pico-8 play session: no input (idle)

[t = 2 s] idle ~2s (no d-pad/buttons)
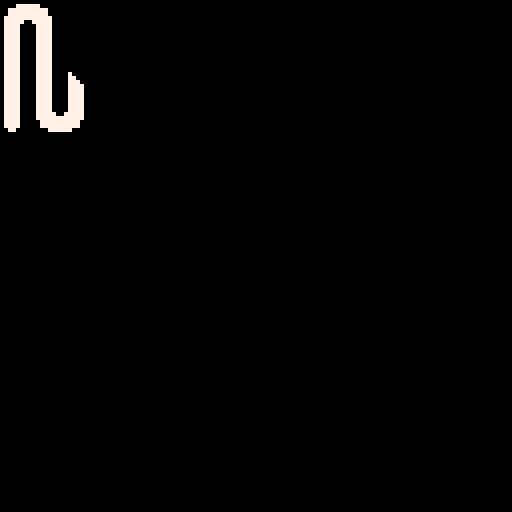
[t = 8 s] idle ~8s (no d-pad/buttons)
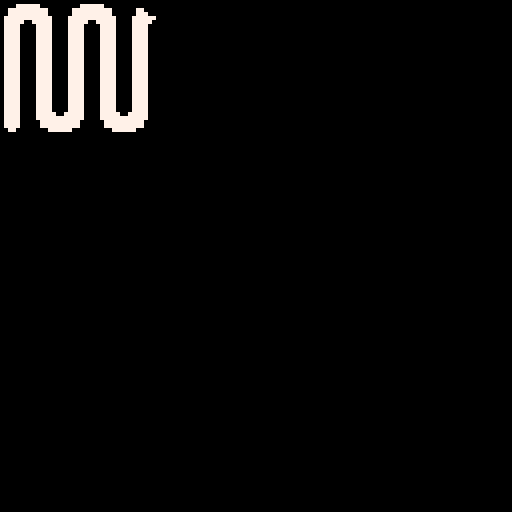

pico-8 cartridge
version 8
__lua__

cls()

active = {}
add(active, 2 + 32 * 128)

function _update60() 
	updates = 3 -- max number of pixels to update per frame.
	for i in all(active) do 
		del(active, i)
		x = i%128
		y = flr(i/128)
		if pget(x,y) == 0 then
			exp = band(shr(peek(i/2), i%2*4),15)
			if exp ~= 0 then
				add(active, i - 1)
				add(active, i + 1)
				add(active, i - 128)
				add(active, i + 128)
				
				pset(x, y, exp)
				updates -= 1
				if updates <= 0 then 
					return
				end
			end
		end
	end
end	
__gfx__
00000000000000000000000000000000000000000000000000000000000000000000000000000000000000000000000000000000000000000000000000000000
00007777770000000000777777000000000077777700000000770000007700000077000000000000000000000000000000000000000000000000000000000000
00777777777700000077777777770000007777777777000007777000077770000777700000000000000000000000000000000000000000000000000000000000
00777777777700000077777777770000007777777777000007777000077770000777700000000000000000000000000000000000000000000000000000000000
07777777777770000777777777777000077777777777700007777000077770000777700000000000000000000000000000000000000000000000000000000000
07777700777770000777770077777000077777007777700007777000077770000777700000000000000000000000000000000000000000000000000000000000
07777000077770000777700007777000077770000777700007777000077770000777700000000000000000000000000000000000000000000000000000000000
07777000077770000777700007777000077770000777700007777000077770000777700000000000000000000000000000000000000000000000000000000000
07777000077770000777700007777000077770000777700007777000077770000777700000000000000000000000000000000000000000000000000000000000
07777000077770000777700007777000077770000777700007777000077770000777700000000000000000000000000000000000000000000000000000000000
07777000077770000777700007777000077770000777700007777000077770000777700000000000000000000000000000000000000000000000000000000000
07777000077770000777700007777000077770000777700007777000077770000777700000000000000000000000000000000000000000000000000000000000
07777000077770000777700007777000077770000777700007777000077770000777700000000000000000000000000000000000000000000000000000000000
07777000077770000777700007777000077770000777700007777000077770000777700000000000000000000000000000000000000000000000000000000000
07777000077770000777700007777000077770000777700007777000777770000777700000000000000000000000000000000000000000000000000000000000
07777000077770000777700007777000077770000777700007777777777700000777700000000000000000000000000000000000000000000000000000000000
07777000077770000777700007777000077770000777700007777777777000000777700000000000000000000000000000000000000000000000000000000000
07777000077770000777700007777000077770000777700007777777777000000777700000000000000000000000000000000000000000000000000000000000
07777000077770000777700007777000077770000777700007777777777700000777700000000000000000000000000000000000000000000000000000000000
07777000077770000777700007777000077770000777700007777000777770000777700000000000000000000000000000000000000000000000000000000000
07777000077770000777700007777000077770000777700007777000077770000777700000000000000000000000000000000000000000000000000000000000
07777000077770000777700007777000077770000777700007777000077770000777700000000000000000000000000000000000000000000000000000000000
07777000077770000777700007777000077770000777700007777000077770000777700000000000000000000000000000000000000000000000000000000000
07777000077770000777700007777000077770000777700007777000077770000777700000000000000000000000000000000000000000000000000000000000
07777000077770000777700007777000077770000777700007777000077770000777700000000000000000000000000000000000000000000000000000000000
07777000077770000777700007777000077770000777700007777000077770000777700000000000000000000000000000000000000000000000000000000000
07777000077770000777700007777000077770000777700007777000077770000777700000000000000000000000000000000000000000000000000000000000
07777000077770000777700007777000077770000777700007777000077770000777700000000000000000000000000000000000000000000000000000000000
07777000077777007777700007777700777770000777770077777000077777000777700000000000000000000000000000000000000000000000000000000000
07777000077777777777700007777777777770000777777777777000077777777777700000000000000000000000000000000000000000000000000000000000
07777000007777777777000000777777777700000077777777770000007777777777000000000000000000000000000000000000000000000000000000000000
07777000007777777777000000777777777700000077777777770000007777777777000000000000000000000000000000000000000000000000000000000000
00770000000077777700000000007777770000000000777777000000000077777700000000000000000000000000000000000000000000000000000000000000
01000000000000000000000000000000000000000000000000000000000000000000000000000000000000000000000000000000000000000000000000000000
00000000000000000000000000000000000000000000000000000000000000000000000000000000000000000000000000000000000000000000000000000000
00000000000000000000000000000000000000000000000000000000000000000000000000000000000000000000000000000000000000000000000000000000
00000000000000000000000000000000000000000000000000000000000000000000000000000000000000000000000000000000000000000000000000000000
00000000000000000000000000000000000000000000000000000000000000000000000000000000000000000000000000000000000000000000000000000000
00000000000000000000000000000000000000000000000000000000000000000000000000000000000000000000000000000000000000000000000000000000
00000000000000000000000000000000000000000000000000000000000000000000000000000000000000000000000000000000000000000000000000000000
00000000000000000000000000000000000000000000000000000000000000000000000000000000000000000000000000000000000000000000000000000000
00000000000000000000000000000000000000000000000000000000000000000000000000000000000000000000000000000000000000000000000000000000
00000000000000000000000000000000000000000000000000000000000000000000000000000000000000000000000000000000000000000000000000000000
00000000000000000000000000000000000000000000000000000000000000000000000000000000000000000000000000000000000000000000000000000000
00000000000000000000000000000000000000000000000000000000000000000000000000000000000000000000000000000000000000000000000000000000
00000000000000000000000000000000000000000000000000000000000000000000000000000000000000000000000000000000000000000000000000000000
00000000000000000000000000000000000000000000000000000000000000000000000000000000000000000000000000000000000000000000000000000000
00000000000000000000000000000000000000000000000000000000000000000000000000000000000000000000000000000000000000000000000000000000
00000000000000000000000000000000000000000000000000000000000000000000000000000000000000000000000000000000000000000000000000000000
00000000000000000000000000000000000000000000000000000000000000000000000000000000000000000000000000000000000000000000000000000000
00000000000000000000000000000000000000000000000000000000000000000000000000000000000000000000000000000000000000000000000000000000
00000000000000000000000000000000000000000000000000000000000000000000000000000000000000000000000000000000000000000000000000000000
00000000000000000000000000000000000000000000000000000000000000000000000000000000000000000000000000000000000000000000000000000000
00000000000000000000000000000000000000000000000000000000000000000000000000000000000000000000000000000000000000000000000000000000
00000000000000000000000000000000000000000000000000000000000000000000000000000000000000000000000000000000000000000000000000000000
00000000000000000000000000000000000000000000000000000000000000000000000000000000000000000000000000000000000000000000000000000000
00000000000000000000000000000000000000000000000000000000000000000000000000000000000000000000000000000000000000000000000000000000
00000000000000000000000000000000000000000000000000000000000000000000000000000000000000000000000000000000000000000000000000000000
00000000000000000000000000000000000000000000000000000000000000000000000000000000000000000000000000000000000000000000000000000000
00000000000000000000000000000000000000000000000000000000000000000000000000000000000000000000000000000000000000000000000000000000
00000000000000000000000000000000000000000000000000000000000000000000000000000000000000000000000000000000000000000000000000000000
00000000000000000000000000000000000000000000000000000000000000000000000000000000000000000000000000000000000000000000000000000000
00000000000000000000000000000000000000000000000000000000000000000000000000000000000000000000000000000000000000000000000000000000
00000000000000000000000000000000000000000000000000000000000000000000000000000000000000000000000000000000000000000000000000000000
00000000000000000000000000000000000000000000000000000000000000000000000000000000000000000000000000000000000000000000000000000000
00000000000000000000000000000000000000000000000000000000000000000000000000000000000000000000000000000000000000000000000000000000
00000000000000000000000000000000000000000000000000000000000000000000000000000000000000000000000000000000000000000000000000000000
00000000000000000000000000000000000000000000000000000000000000000000000000000000000000000000000000000000000000000000000000000000
00000000000000000000000000000000000000000000000000000000000000000000000000000000000000000000000000000000000000000000000000000000
00000000000000000000000000000000000000000000000000000000000000000000000000000000000000000000000000000000000000000000000000000000
00000000000000000000000000000000000000000000000000000000000000000000000000000000000000000000000000000000000000000000000000000000
00000000000000000000000000000000000000000000000000000000000000000000000000000000000000000000000000000000000000000000000000000000
00000000000000000000000000000000000000000000000000000000000000000000000000000000000000000000000000000000000000000000000000000000
00000000000000000000000000000000000000000000000000000000000000000000000000000000000000000000000000000000000000000000000000000000
00000000000000000000000000000000000000000000000000000000000000000000000000000000000000000000000000000000000000000000000000000000
00000000000000000000000000000000000000000000000000000000000000000000000000000000000000000000000000000000000000000000000000000000
00000000000000000000000000000000000000000000000000000000000000000000000000000000000000000000000000000000000000000000000000000000
00000000000000000000000000000000000000000000000000000000000000000000000000000000000000000000000000000000000000000000000000000000
00000000000000000000000000000000000000000000000000000000000000000000000000000000000000000000000000000000000000000000000000000000
00000000000000000000000000000000000000000000000000000000000000000000000000000000000000000000000000000000000000000000000000000000
00000000000000000000000000000000000000000000000000000000000000000000000000000000000000000000000000000000000000000000000000000000
00000000000000000000000000000000000000000000000000000000000000000000000000000000000000000000000000000000000000000000000000000000
00000000000000000000000000000000000000000000000000000000000000000000000000000000000000000000000000000000000000000000000000000000
00000000000000000000000000000000000000000000000000000000000000000000000000000000000000000000000000000000000000000000000000000000
00000000000000000000000000000000000000000000000000000000000000000000000000000000000000000000000000000000000000000000000000000000
00000000000000000000000000000000000000000000000000000000000000000000000000000000000000000000000000000000000000000000000000000000
00000000000000000000000000000000000000000000000000000000000000000000000000000000000000000000000000000000000000000000000000000000
00000000000000000000000000000000000000000000000000000000000000000000000000000000000000000000000000000000000000000000000000000000
00000000000000000000000000000000000000000000000000000000000000000000000000000000000000000000000000000000000000000000000000000000
00000000000000000000000000000000000000000000000000000000000000000000000000000000000000000000000000000000000000000000000000000000
00000000000000000000000000000000000000000000000000000000000000000000000000000000000000000000000000000000000000000000000000000000
00000000000000000000000000000000000000000000000000000000000000000000000000000000000000000000000000000000000000000000000000000000
00000000000000000000000000000000000000000000000000000000000000000000000000000000000000000000000000000000000000000000000000000000
00000000000000000000000000000000000000000000000000000000000000000000000000000000000000000000000000000000000000000000000000000000
00000000000000000000000000000000000000000000000000000000000000000000000000000000000000000000000000000000000000000000000000000000
00000000000000000000000000000000000000000000000000000000000000000000000000000000000000000000000000000000000000000000000000000000
00000000000000000000000000000000000000000000000000000000000000000000000000000000000000000000000000000000000000000000000000000000
00000000000000000000000000000000000000000000000000000000000000000000000000000000000000000000000000000000000000000000000000000000
00000000000000000000000000000000000000000000000000000000000000000000000000000000000000000000000000000000000000000000000000000000
00000000000000000000000000000000000000000000000000000000000000000000000000000000000000000000000000000000000000000000000000000000
00000000000000000000000000000000000000000000000000000000000000000000000000000000000000000000000000000000000000000000000000000000
00000000000000000000000000000000000000000000000000000000000000000000000000000000000000000000000000000000000000000000000000000000
00000000000000000000000000000000000000000000000000000000000000000000000000000000000000000000000000000000000000000000000000000000
00000000000000000000000000000000000000000000000000000000000000000000000000000000000000000000000000000000000000000000000000000000
00000000000000000000000000000000000000000000000000000000000000000000000000000000000000000000000000000000000000000000000000000000
00000000000000000000000000000000000000000000000000000000000000000000000000000000000000000000000000000000000000000000000000000000
00000000000000000000000000000000000000000000000000000000000000000000000000000000000000000000000000000000000000000000000000000000
00000000000000000000000000000000000000000000000000000000000000000000000000000000000000000000000000000000000000000000000000000000
00000000000000000000000000000000000000000000000000000000000000000000000000000000000000000000000000000000000000000000000000000000
00000000000000000000000000000000000000000000000000000000000000000000000000000000000000000000000000000000000000000000000000000000
00000000000000000000000000000000000000000000000000000000000000000000000000000000000000000000000000000000000000000000000000000000
00000000000000000000000000000000000000000000000000000000000000000000000000000000000000000000000000000000000000000000000000000000
00000000000000000000000000000000000000000000000000000000000000000000000000000000000000000000000000000000000000000000000000000000
00000000000000000000000000000000000000000000000000000000000000000000000000000000000000000000000000000000000000000000000000000000
00000000000000000000000000000000000000000000000000000000000000000000000000000000000000000000000000000000000000000000000000000000
00000000000000000000000000000000000000000000000000000000000000000000000000000000000000000000000000000000000000000000000000000000
00000000000000000000000000000000000000000000000000000000000000000000000000000000000000000000000000000000000000000000000000000000
00000000000000000000000000000000000000000000000000000000000000000000000000000000000000000000000000000000000000000000000000000000
00000000000000000000000000000000000000000000000000000000000000000000000000000000000000000000000000000000000000000000000000000000
00000000000000000000000000000000000000000000000000000000000000000000000000000000000000000000000000000000000000000000000000000000
00000000000000000000000000000000000000000000000000000000000000000000000000000000000000000000000000000000000000000000000000000000
00000000000000000000000000000000000000000000000000000000000000000000000000000000000000000000000000000000000000000000000000000000
00000000000000000000000000000000000000000000000000000000000000000000000000000000000000000000000000000000000000000000000000000000
00000000000000000000000000000000000000000000000000000000000000000000000000000000000000000000000000000000000000000000000000000000
00000000000000000000000000000000000000000000000000000000000000000000000000000000000000000000000000000000000000000000000000000000
00000000000000000000000000000000000000000000000000000000000000000000000000000000000000000000000000000000000000000000000000000000
00000000000000000000000000000000000000000000000000000000000000000000000000000000000000000000000000000000000000000000000000000000
00000000000000000000000000000000000000000000000000000000000000000000000000000000000000000000000000000000000000000000000000000000
__gff__
0000000000000000000000000000000000000000000000000000000000000000000000000000000000000000000000000000000000000000000000000000000000000000000000000000000000000000000000000000000000000000000000000000000000000000000000000000000000000000000000000000000000000000
0000000000000000000000000000000000000000000000000000000000000000000000000000000000000000000000000000000000000000000000000000000000000000000000000000000000000000000000000000000000000000000000000000000000000000000000000000000000000000000000000000000000000000
__map__
0808080808080808080808080800000000000000000000000000000000000000000000000000000000000000000000000000000000000000000000000000000000000000000000000000000000000000000000000000000000000000000000000000000000000000000000000000000000000000000000000000000000000000
0802020202020202020208080800000000000000000000000000000000000000000000000000000000000000000000000000000000000000000000000000000000000000000000000000000000000000000000000000000000000000000000000000000000000000000000000000000000000000000000000000000000000000
0802020202020202020208080843000000000000000000000000000000000000000000000000000000000000000000000000000000000000000000000000000000000000000000000000000000000000000000000000000000000000000000000000000000000000000000000000000000000000000000000000000000000000
0808080808080808080808080800000000000000000000000000000000000000000000000000000000000000000000000000000000000000000000000000000000000000000000000000000000000000000000000000000000000000000000000000000000000000000000000000000000000000000000000000000000000000
0808080808080808080808080800000000000000000000000000000000000000000000000000000000000000000000000000000000000000000000000000000000000000000000000000000000000000000000000000000000000000000000000000000000000000000000000000000000000000000000000000000000000000
0808080808080808080808080800000000000000000000000000000044000000000000000000000000000000000000000000000000000000000000000000000000000000000000000000000000000000000000000000000000000000000000000000000000000000000000000000000000000000000000000000000000000000
0808080808080808080808080800000000000000000000000000000000000000000000000000000000000000000000000000000000000000000000000000000000000000000000000000000000000000000000000000000000000000000000000000000000000000000000000000000000000000000000000000000000000000
0808080808080808080808080800000000000000000000000000000000000000000000000000000000000000000000000000000000000000000000000000000000000000000000000000000000000000000000000000000000000000000000000000000000000000000000000000000000000000000000000000000000000000
0808080808080808080808080800000000000000000000000000000000000000000000000000000000000000000000000000000000000000000000000000000000000000000000000000000000000000000000000000000000000000000000000000000000000000000000000000000000000000000000000000000000000000
0808080808080808080808080800000000000000000000000000000000000000000000000000000000000000000000000000000000000000000000000000000000000000000000000000000000000000000000000000000000000000000000000000000000000000000000000000000000000000000000000000000000000000
0808080808080808080808080800000000000000000000000000000000000000000000000000000000000000000000000000000000000000000000000000000000000000000000000000000000000000000000000000000000000000000000000000000000000000000000000000000000000000000000000000000000000000
0000000000000000000000000000000000000000000000000000000000000000000000000000000000000000000000000000000000000000000000000000000000000000000000000000000000000000000000000000000000000000000000000000000000000000000000000000000000000000000000000000000000000000
0000000000000000000000000000000000000000000000000000000000000000000000000000000000000000000000000000000000000000000000000000000000000000000000000000000000000000000000000000000000000000000000000000000000000000000000000000000000000000000000000000000000000000
0000000000000000000000000000000000000000000000000000000000000000000000000000000000000000000000000000000000000000000000000000000000000000000000000000000000000000000000000000000000000000000000000000000000000000000000000000000000000000000000000000000000000000
0000000000000000000000000000000000000000000000000000000000000000000000000000000000000000000000000000000000000000000000000000000000000000000000000000000000000000000000000000000000000000000000000000000000000000000000000000000000000000000000000000000000000000
0000000000000000000000000000000000000000000000000000000000000000000000000000000000000000000000000000000000000000000000000000000000000000000000000000000000000000000000000000000000000000000000000000000000000000000000000000000000000000000000000000000000000000
0000000000000000000000000000000000000000000000000000000000000000000000000000000000000000000000000000000000000000000000000000000000000000000000000000000000000000000000000000000000000000000000000000000000000000000000000000000000000000000000000000000000000000
0000000000000000000000000000000000000000000000000000000000000000000000000000000000000000000000000000000000000000000000000000000000000000000000000000000000000000000000000000000000000000000000000000000000000000000000000000000000000000000000000000000000000000
0000000000000000000000000000000000000000000000000000000000000000000000000000000000000000000000000000000000000000000000000000000000000000000000000000000000000000000000000000000000000000000000000000000000000000000000000000000000000000000000000000000000000000
0000000000000000000000000000000000000000000000000000000000000000000000000000000000000000000000000000000000000000000000000000000000000000000000000000000000000000000000000000000000000000000000000000000000000000000000000000000000000000000000000000000000000000
0000000000000000000000000000000000000000000000000000000000000000000000000000000000000000000000000000000000000000000000000000000000000000000000000000000000000000000000000000000000000000000000000000000000000000000000000000000000000000000000000000000000000000
0000000000000000000000000000000000000000000000000000000000000000000000000000000000000000000000000000000000000000000000000000000000000000000000000000000000000000000000000000000000000000000000000000000000000000000000000000000000000000000000000000000000000000
0000000000000000000000000000000000000000000000000000000000000000000000000000000000000000000000000000000000000000000000000000000000000000000000000000000000000000000000000000000000000000000000000000000000000000000000000000000000000000000000000000000000000000
0000000000000000000000000000000000000000000000000000000000000000000000000000000000000000000000000000000000000000000000000000000000000000000000000000000000000000000000000000000000000000000000000000000000000000000000000000000000000000000000000000000000000000
0000000000000000000000000000000000000000000000000000000000000000000000000000000000000000000000000000000000000000000000000000000000000000000000000000000000000000000000000000000000000000000000000000000000000000000000000000000000000000000000000000000000000000
0000000000000000000000000000000000000000000000000000000000000000000000000000000000000000000000000000000000000000000000000000000000000000000000000000000000000000000000000000000000000000000000000000000000000000000000000000000000000000000000000000000000000000
0000000000000000000000000000000000000000000000000000000000000000000000000000000000000000000000000000000000000000000000000000000000000000000000000000000000000000000000000000000000000000000000000000000000000000000000000000000000000000000000000000000000000000
0000000000000000000000000000000000000000000000000000000000000000000000000000000000000000000000000000000000000000000000000000000000000000000000000000000000000000000000000000000000000000000000000000000000000000000000000000000000000000000000000000000000000000
0000000000000000000000000000000000000000000000000000000000000000000000000000000000000000000000000000000000000000000000000000000000000000000000000000000000000000000000000000000000000000000000000000000000000000000000000000000000000000000000000000000000000000
0000000000000000000000000000000000000000000000000000000000000000000000000000000000000000000000000000000000000000000000000000000000000000000000000000000000000000000000000000000000000000000000000000000000000000000000000000000000000000000000000000000000000000
0000000000000000000000000000000000000000000000000000000000000000000000000000000000000000000000000000000000000000000000000000000000000000000000000000000000000000000000000000000000000000000000000000000000000000000000000000000000000000000000000000000000000000
0000000000000000000000000000000000000000000000000000000000000000000000000000000000000000000000000000000000000000000000000000000000000000000000000000000000000000000000000000000000000000000000000000000000000000000000000000000000000000000000000000000000000000
